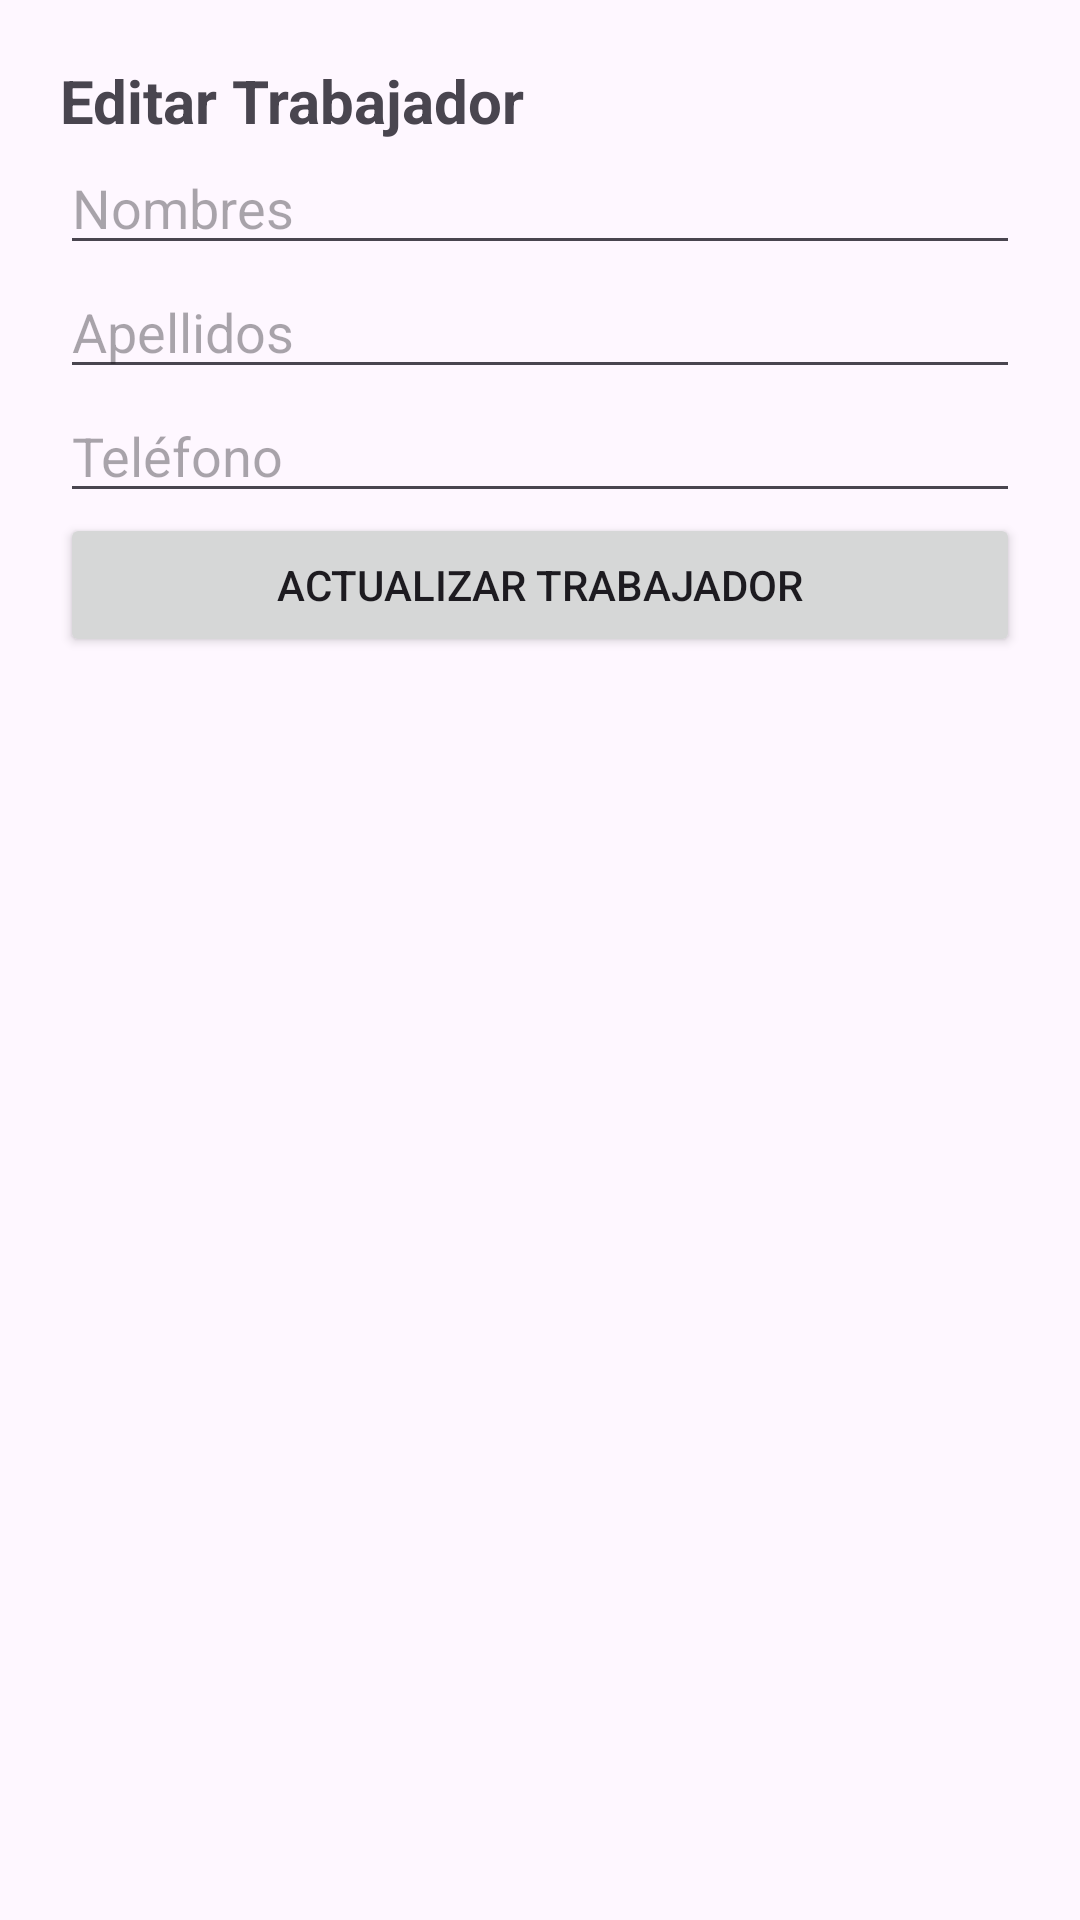

Here is an Android app screen rendered from its layout file. Give the layout XML and the strings, colors and styles it references.
<!-- AndroidManifest.xml: application theme Theme.Abarrotes -->
<!-- res/layout/activity_editar_trabajador.xml -->
<?xml version="1.0" encoding="utf-8"?>
<ScrollView xmlns:android="http://schemas.android.com/apk/res/android"
    android:layout_width="match_parent"
    android:layout_height="match_parent">

    <LinearLayout
        android:orientation="vertical"
        android:padding="20dp"
        android:layout_width="match_parent"
        android:layout_height="wrap_content">

        <TextView
            android:text="Editar Trabajador"
            android:textSize="20sp"
            android:textStyle="bold"
            android:layout_width="wrap_content"
            android:layout_height="wrap_content"/>

        <EditText
            android:id="@+id/etNombres"
            android:hint="Nombres"
            android:layout_width="match_parent"
            android:layout_height="wrap_content"/>

        <EditText
            android:id="@+id/etApellidos"
            android:hint="Apellidos"
            android:layout_width="match_parent"
            android:layout_height="wrap_content"/>

        <EditText
            android:id="@+id/etTelefono"
            android:hint="Teléfono"
            android:layout_width="match_parent"
            android:layout_height="wrap_content"/>

        <Button
            android:id="@+id/btnActualizarTrabajador"
            android:text="Actualizar Trabajador"
            android:layout_width="match_parent"
            android:layout_height="wrap_content"/>

    </LinearLayout>

</ScrollView>
<!-- resources referenced by this layout -->
<resources>
  <style name="Theme.Abarrotes" parent="Base.Theme.Abarrotes" />
  <style name="Base.Theme.Abarrotes" parent="Theme.Material3.DayNight.NoActionBar">
          
          
      </style>
</resources>
